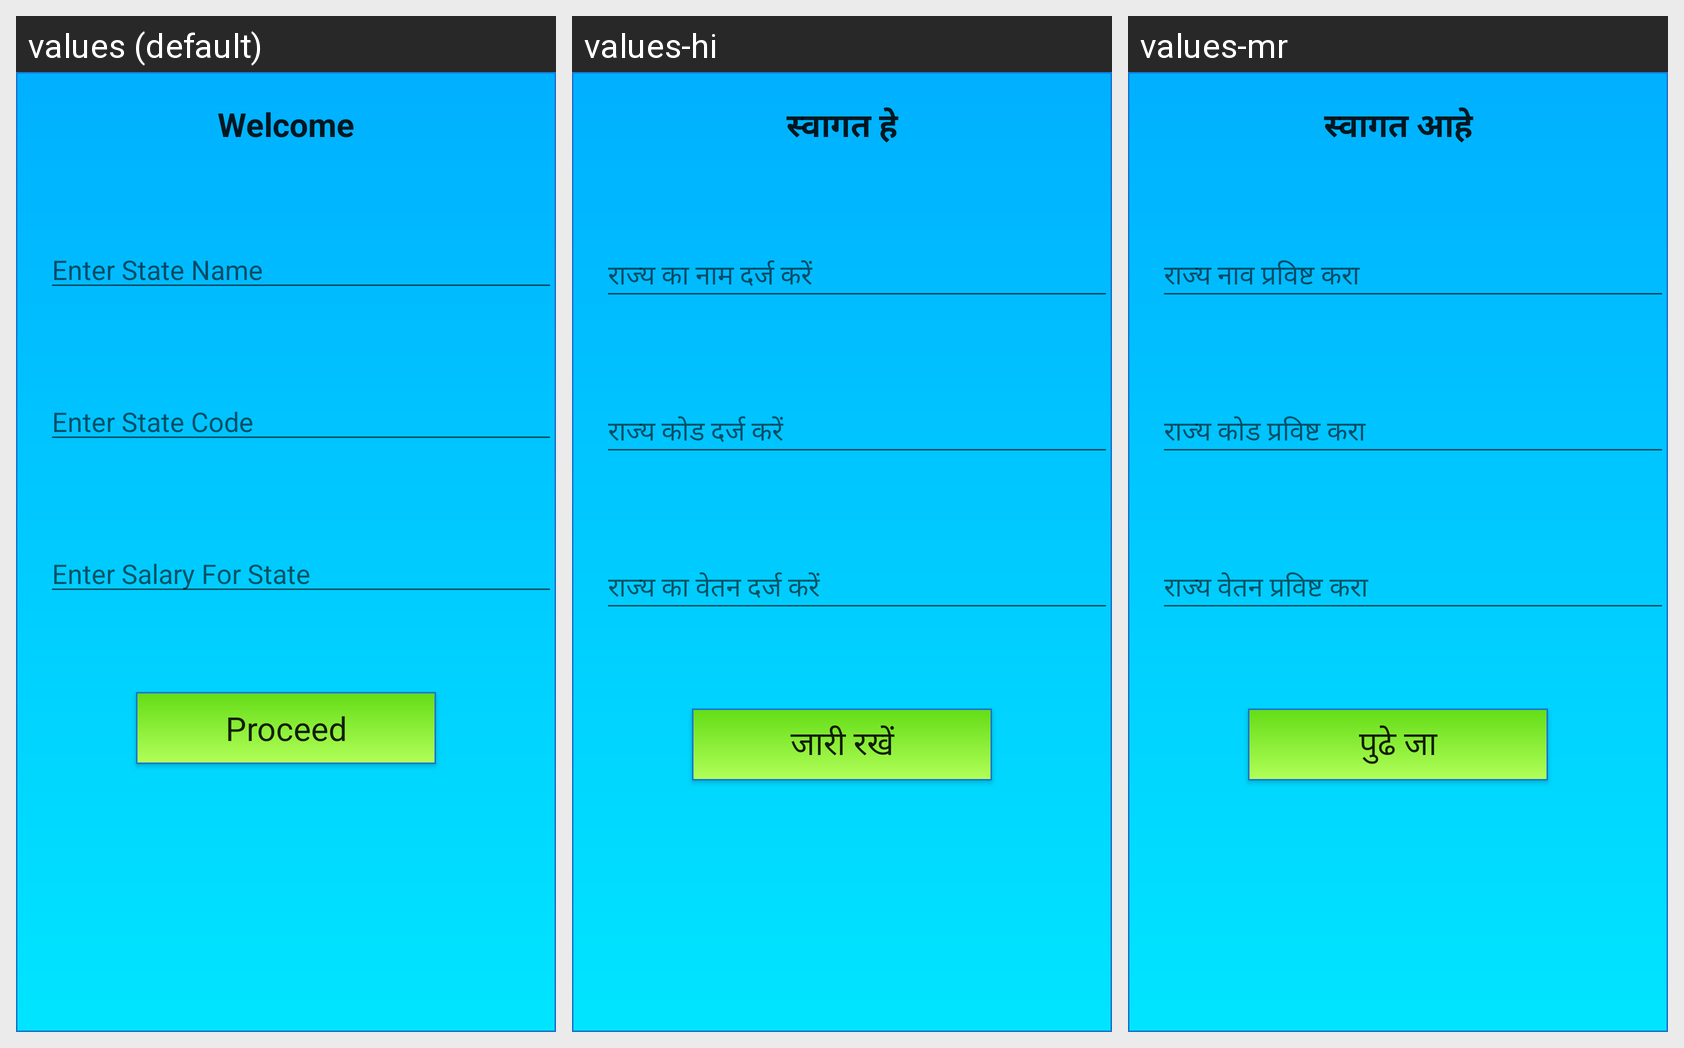

This grid shows one Android layout under several languages. Give, for every string resource on the screen, its name, the default text and each shown locale's text.
Android screen res/layout/activity_state.xml rendered under 3 locales, left to right: values (default), values-hi, values-mr. Device: Nexus 5 (rendered at 1080×1920; each locale shown at half size, 540×960, under a caption strip naming it); theme Theme.AppCompat.Light.DarkActionBar.
Strings drawn on this screen, with the default value and each locale's value (text and hints the layout hard-codes, and strings that could not be matched under every locale, appear in the picture but are not listed):

welcome
  values: Welcome
  values-hi: स्वागत हे
  values-mr: स्वागत आहे

enter_state_name
  values: Enter State Name
  values-hi: राज्य का नाम दर्ज करें
  values-mr: राज्य नाव प्रविष्ट करा

enter_state_code
  values: Enter State Code
  values-hi: राज्य कोड दर्ज करें
  values-mr: राज्य कोड प्रविष्ट करा

enter_salary_for_state
  values: Enter Salary For State
  values-hi: राज्य का वेतन दर्ज करें
  values-mr: राज्य वेतन प्रविष्ट करा

proceed
  values: Proceed
  values-hi: जारी रखें
  values-mr: पुढे जा
